Run: headless pygame with SDL's dummy video driver; simulated clock (each Clock.tick advances the game by its frame time, no real sleeping); random seed 0; keys injected as events and as key.get_pressed() state; no mouse input.
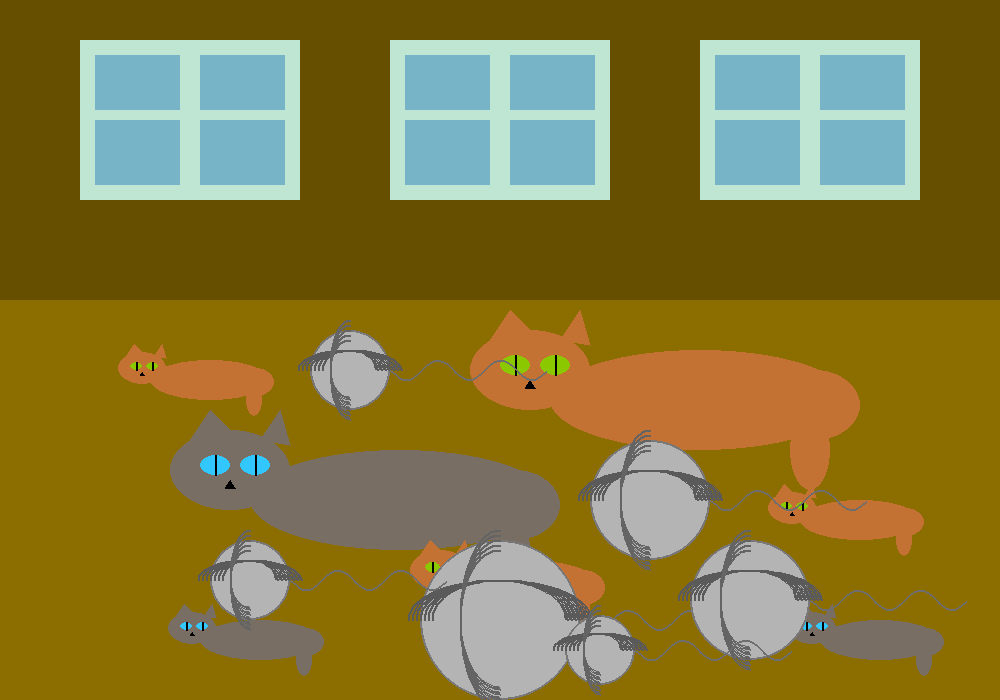
Frame 1 of 4 · flips 1–60 · no input
Frame 2 of 4 · flips 61–180 · tapped SPACE, RETURN · held RIGHT (→), D · screen unchanged from frame 1, image omitted
Frame 3 of 4 · flips 181–300 · held DOWN (↓), S · screen unchanged from frame 2, image omitted
Frame 4 of 4 · flips 301–420 · held LEFT (←), A, UP (↑), W · screen unchanged from frame 3, image omitted

The pygame program that drew these frames:

import pygame
import sys
import math

pygame.init()
screen = pygame.display.set_mode((1000, 700))
pygame.display.set_caption("Cats Scene")

# Цвета
WALL = (102, 80, 0)
FLOOR = (140, 110, 0)
FRAME = (190, 230, 210)
GLASS = (120, 180, 200)
ORANGE = (196, 114, 52)
GRAY_CAT = (120, 110, 100)
GREEN = (140, 200, 0)
BLUE = (50, 200, 255)
YARN = (170, 170, 170)
BLACK = (0, 0, 0)
EAR_IN = (230, 180, 150)

clock = pygame.time.Clock()


def draw_window(x, y):
    pygame.draw.rect(screen, FRAME, (x, y, 220, 160))
    pygame.draw.rect(screen, GLASS, (x+15, y+15, 85, 55))
    pygame.draw.rect(screen, GLASS, (x+120, y+15, 85, 55))
    pygame.draw.rect(screen, GLASS, (x+15, y+80, 85, 65))
    pygame.draw.rect(screen, GLASS, (x+120, y+80, 85, 65))


def draw_cat(x, y, color, eye_color, scale=1):
    # тело
    pygame.draw.ellipse(screen, color, (x, y, 300*scale, 100*scale))
    pygame.draw.ellipse(screen, color, (x-80*scale, y-20*scale, 120*scale, 80*scale))
    pygame.draw.ellipse(screen, color, (x+220*scale, y+20*scale, 90*scale, 70*scale))
    pygame.draw.ellipse(screen, color, (x+240*scale, y+60*scale, 40*scale, 80*scale))
    pygame.draw.ellipse(screen, color, (x+40*scale, y+50*scale, 100*scale, 40*scale))

    # уши
    pygame.draw.polygon(screen, color,
                        [(x-60*scale, y-10*scale),
                         (x-40*scale, y-40*scale),
                         (x-10*scale, y-10*scale)])
    pygame.draw.polygon(screen, color,
                        [(x+10*scale, y-10*scale),
                         (x+30*scale, y-40*scale),
                         (x+40*scale, y-5*scale)])

    # глаза
    pygame.draw.ellipse(screen, eye_color,
                        (x-50*scale, y+5*scale, 30*scale, 20*scale))
    pygame.draw.ellipse(screen, eye_color,
                        (x-10*scale, y+5*scale, 30*scale, 20*scale))

    pygame.draw.line(screen, BLACK,
                     (x-35*scale, y+5*scale),
                     (x-35*scale, y+25*scale), 2)
    pygame.draw.line(screen, BLACK,
                     (x+5*scale, y+5*scale),
                     (x+5*scale, y+25*scale), 2)

    # нос
    pygame.draw.polygon(screen, BLACK,
                        [(x-20*scale, y+30*scale),
                         (x-25*scale, y+38*scale),
                         (x-15*scale, y+38*scale)])


def draw_yarn(x, y, r):
    # основной шар
    pygame.draw.circle(screen, (180, 180, 180), (x, y), r)
    pygame.draw.circle(screen, (120, 120, 120), (x, y), r, 2)

    # внутренние нити (дуги под разными углами)
    for i in range(-3, 4):
        pygame.draw.arc(
            screen,
            (90, 90, 90),
            (x - r + i*4, y - r//2, 2*r - i*8, r),
            0,
            math.pi,
            2
        )

    for i in range(-2, 3):
        pygame.draw.arc(
            screen,
            (100, 100, 100),
            (x - r//2, y - r + i*5, r, 2*r - i*10),
            math.pi/2,
            3*math.pi/2,
            2
        )

    # хвостик нитки (волнистая линия)
    points = []
    for i in range(40):
        px = x + r + i * 4
        py = y + 10 * math.sin(i * 0.4)
        points.append((px, py))

    if len(points) > 1:
        pygame.draw.lines(screen, (110, 110, 110), False, points, 2)


while True:
    for event in pygame.event.get():
        if event.type == pygame.QUIT:
            pygame.quit()
            sys.exit()

    # фон
    screen.fill(WALL)
    pygame.draw.rect(screen, FLOOR, (0, 300, 1000, 400))

    # окна
    draw_window(80, 40)
    draw_window(390, 40)
    draw_window(700, 40)

    # большие коты
    draw_cat(550, 350, ORANGE, GREEN, 1)
    draw_cat(250, 450, GRAY_CAT, BLUE, 1)

    # маленькие котята
    draw_cat(150, 360, ORANGE, GREEN, 0.4)
    draw_cat(800, 500, ORANGE, GREEN, 0.4)
    draw_cat(450, 560, ORANGE, GREEN, 0.5)
    draw_cat(200, 620, GRAY_CAT, BLUE, 0.4)
    draw_cat(820, 620, GRAY_CAT, BLUE, 0.4)

    # клубки
    draw_yarn(350, 370, 40)
    draw_yarn(650, 500, 60)
    draw_yarn(500, 620, 80)
    draw_yarn(250, 580, 40)
    draw_yarn(750, 600, 60)
    draw_yarn(600, 650, 35)

    pygame.display.flip()
    clock.tick(60)
